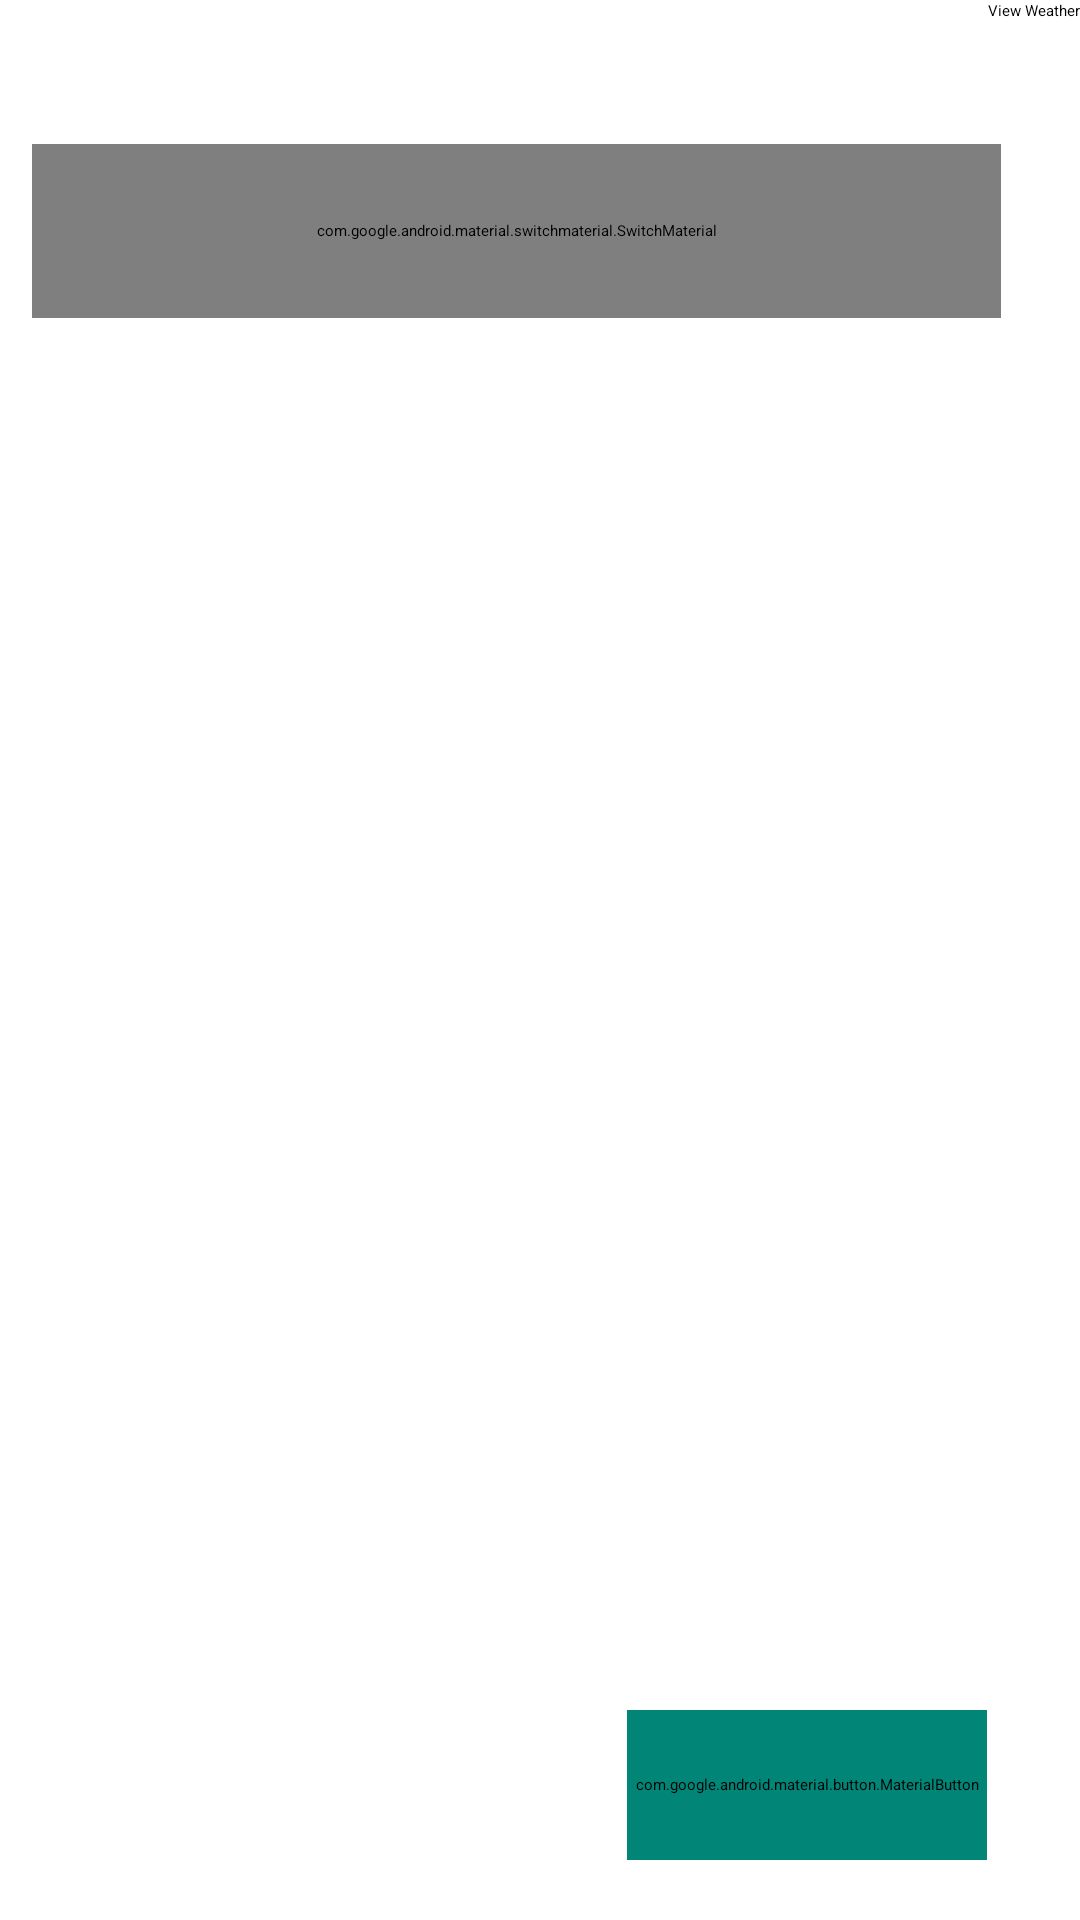

Reconstruct the res/layout file that produces this screen, plus the resources it refers to.
<!-- AndroidManifest.xml: application theme Theme.Exponent.Splash -->
<!-- res/layout/add_screen_fragment.xml -->
<?xml version="1.0" encoding="utf-8"?>
<androidx.constraintlayout.widget.ConstraintLayout xmlns:android="http://schemas.android.com/apk/res/android"
    xmlns:app="http://schemas.android.com/apk/res-auto"
    xmlns:tools="http://schemas.android.com/tools"
    android:layout_width="match_parent"
    android:layout_height="match_parent"
    style="@style/Base.Widget.AppCompat.ConstraintLayout3"
    android:orientation="vertical"
    android:clickable="true"
    android:focusable="true"
    tools:context="com.weatherapplication.ui.AddScreenFragment">


    <Spinner
        android:id="@+id/spinner"
        style="@style/Base.Widget.AppCompat.Spinner."
        android:layout_width="253dp"
        android:layout_height="48dp"
        android:layout_marginStart="16dp"
        app:layout_constraintStart_toStartOf="parent"
        app:layout_constraintTop_toTopOf="parent" />

    <Button
        android:id="@+id/btn_view_weather"
        style="@style/Widget.MaterialComponents.Button.MyButtonStyle"
        android:layout_width="wrap_content"
        android:layout_height="wrap_content"
        android:backgroundTint="@color/buttons"
        android:text="@string/view_weather"
        app:layout_constraintEnd_toEndOf="parent"
        app:layout_constraintTop_toTopOf="parent" />


    <com.google.android.material.button.MaterialButton
        android:id="@+id/AcceptButton"
        style="@style/Widget.MaterialComponents.Button.MyButtonStyle"
        android:layout_width="120dp"
        android:layout_height="50dp"
        android:layout_margin="20dp"
        android:layout_marginBottom="40dp"
        android:text="@string/accept"
        app:layout_constraintBottom_toBottomOf="parent"
        app:layout_constraintEnd_toEndOf="parent"
        app:layout_constraintHorizontal_bias="0.945"
        app:layout_constraintStart_toStartOf="parent" />

    <com.google.android.material.switchmaterial.SwitchMaterial
        android:id="@+id/ChangeTheme"
        android:layout_width="323dp"
        android:layout_height="58dp"
        android:checked="true"
        android:minHeight="48dp"
        android:text="@string/change_theme"
        android:theme="@style/Switch"
        app:layout_constraintEnd_toEndOf="parent"
        app:layout_constraintHorizontal_bias="0.29"
        app:layout_constraintStart_toStartOf="parent"
        app:layout_constraintTop_toBottomOf="@id/spinner" />


</androidx.constraintlayout.widget.ConstraintLayout>
<!-- resources referenced by this layout -->
<resources>
  <color name="buttons">#008577</color>
  <string name="accept">Accept</string>
  <string name="change_theme">Change theme</string>
  <string name="view_weather">View Weather</string>
  <style name="Base.Widget.AppCompat.ConstraintLayout3" parent="Theme.Material3.Dark.NoActionBar">
          <item name="android:background">@color/white</item>
      </style>
  <style name="Base.Widget.AppCompat.Spinner." parent="Theme.Material3.Dark.NoActionBar">
          <item name="android:background">@color/white</item>
      </style>
  <style name="Switch" parent="Theme.AppCompat.Light">
          
          <item name="colorControlActivated">#008577</item>
  
          
          <item name="colorSwitchThumbNormal">#008577
          </item>
  
          
          <item name="android:colorForeground">#008577
          </item>
      </style>
  <style name="Widget.MaterialComponents.Button.MyButtonStyle" parent="Theme.Material3.DayNight.NoActionBar">
          <item name="android:backgroundTint">@color/buttons</item>
          <item name="cornerRadius">40dp</item>
  
  
      </style>
  <color name="white">#FFFFFFFF</color>
</resources>
